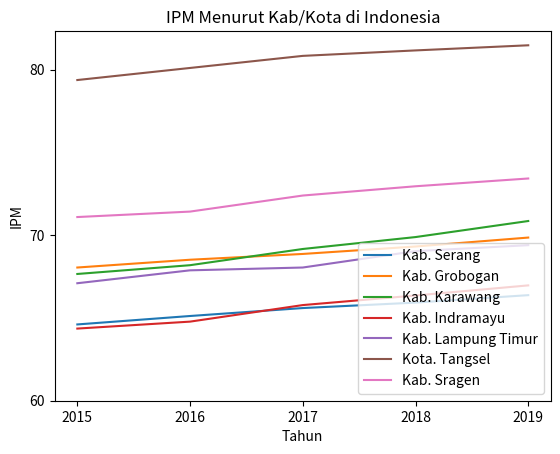

Reproduce this figure in Python.
# Instalasi Matplotlib
import numpy as np
import matplotlib.pyplot as plt

# Masukkan Data IPM Kab/Kota
y1 = np.array([64.61,65.12,65.6,65.93,66.38])
y2 = np.array([68.05,68.52,68.87,69.32,69.86])
y3 = np.array([67.66,68.19,69.17,69.89,70.86])
y4 = np.array([64.36,64.78,65.78,66.36,66.97])
y5 = np.array([67.1,67.88,68.05,69.04,69.4])
y6 = np.array([79.38,80.11,80.84,81.17,81.48])
y7 = np.array([71.1,71.43,72.4,72.96,73.43])

x = np.array([2015,2016,2017,2018,2019])

# Membuat Plot
plt.figure(1)

plt.plot(x,y1, label="Kab. Serang")
plt.plot(x,y2, label="Kab. Grobogan")
plt.plot(x,y3, label="Kab. Karawang")
plt.plot(x,y4, label="Kab. Indramayu")
plt.plot(x,y5, label="Kab. Lampung Timur")
plt.plot(x,y6, label="Kota. Tangsel")
plt.plot(x,y7, label="Kab. Sragen")

plt.legend(loc="lower right")

plt.title("IPM Menurut Kab/Kota di Indonesia")
plt.xlabel("Tahun")
plt.ylabel("IPM")

plt.yticks([60,70,80])
plt.xticks([2015,2016,2017,2018,2019])

#Tampilkan Plot
plt.show()